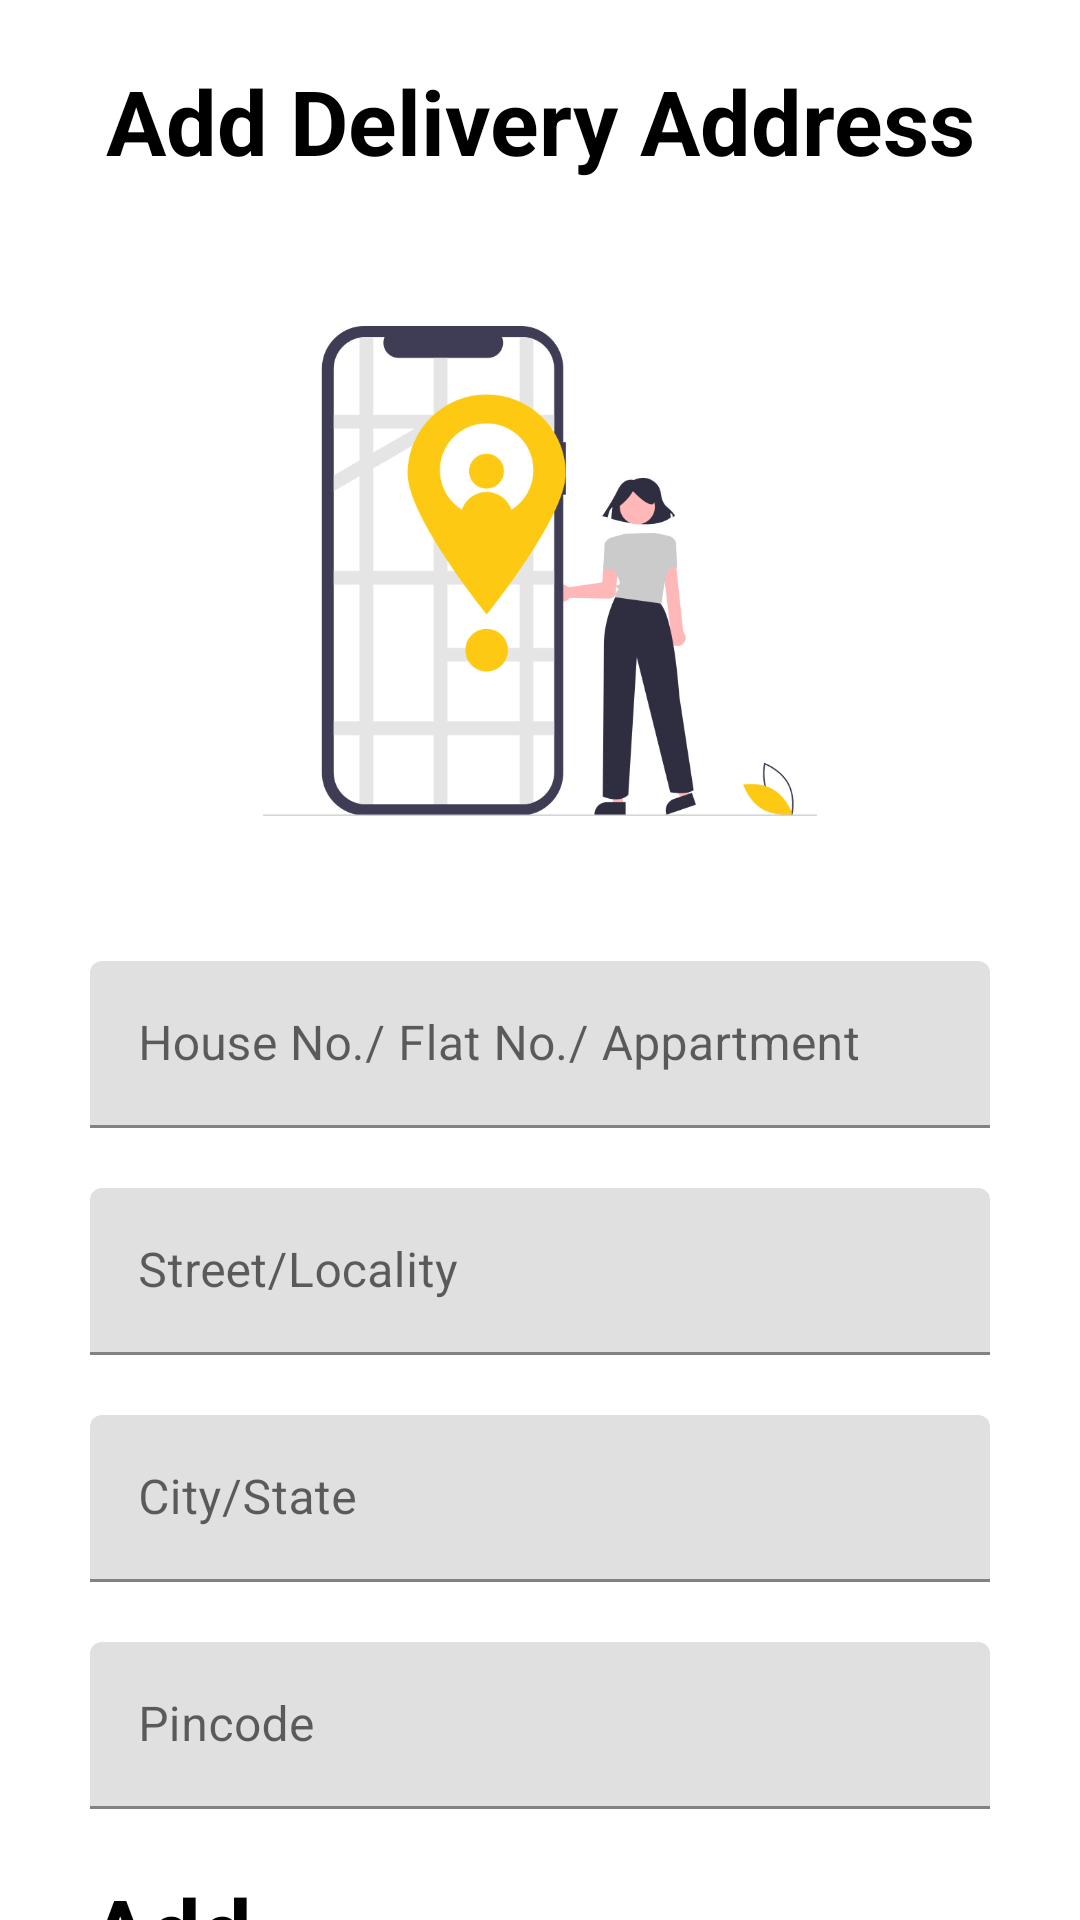

Layout XML and referenced resources for this Android screen:
<!-- AndroidManifest.xml: application theme Theme.FoodKwik -->
<!-- res/layout/activity_add_address.xml -->
<?xml version="1.0" encoding="utf-8"?>
<RelativeLayout xmlns:android="http://schemas.android.com/apk/res/android"
    xmlns:app="http://schemas.android.com/apk/res-auto"
    xmlns:tools="http://schemas.android.com/tools"
    android:layout_width="match_parent"
    android:layout_height="match_parent"
    tools:context=".add_address">

    <TextView
        android:layout_width="match_parent"
        android:layout_height="wrap_content"
        android:text="@string/add_delivery_address"
        android:textAlignment="center"
        android:layout_marginTop="20dp"
        android:textSize="30sp"
        android:textStyle="bold"
        android:textColor="#000"
        android:id="@+id/headline">

    </TextView>

    <ImageView
        android:layout_width="wrap_content"
        android:layout_height="200dp"
        android:src="@drawable/address"
        android:id="@+id/addAdress"
        android:layout_below="@id/headline"
        android:layout_marginTop="30dp">

    </ImageView>

    <LinearLayout
        android:layout_width="match_parent"
        android:layout_height="wrap_content"
        android:layout_below="@id/addAdress"
        android:layout_marginTop="30dp"
        android:id="@+id/addressDetails"
        android:orientation="vertical">

        <com.google.android.material.textfield.TextInputLayout
            android:layout_width="match_parent"
            android:layout_height="wrap_content"
            android:id="@+id/houseno"
            android:layout_marginLeft="30dp"
            android:layout_marginRight="30dp">

            <EditText
                android:layout_width="match_parent"
                android:layout_height="wrap_content"
                android:id="@+id/addhouse"
                android:hint="@string/house_no_flat_no_appartment"
                android:inputType="text" />

        </com.google.android.material.textfield.TextInputLayout>

        <com.google.android.material.textfield.TextInputLayout
            android:layout_width="match_parent"
            android:layout_height="wrap_content"
            android:id="@+id/street"
            android:layout_marginLeft="30dp"
            android:layout_marginRight="30dp"
            android:layout_marginTop="20dp">

            <EditText
                android:layout_width="match_parent"
                android:layout_height="wrap_content"
                android:id="@+id/addStreet"
                android:hint="@string/street_locality"
                android:inputType="text" />

        </com.google.android.material.textfield.TextInputLayout>

        <com.google.android.material.textfield.TextInputLayout
            android:layout_width="match_parent"
            android:layout_height="wrap_content"
            android:id="@+id/city"
            android:layout_marginLeft="30dp"
            android:layout_marginRight="30dp"
            android:layout_marginTop="20dp">

            <EditText
                android:layout_width="match_parent"
                android:layout_height="wrap_content"
                android:id="@+id/addcity"
                android:hint="City/State"
                android:inputType="text" />

        </com.google.android.material.textfield.TextInputLayout>

        <com.google.android.material.textfield.TextInputLayout
            android:layout_width="match_parent"
            android:layout_height="wrap_content"
            android:id="@+id/pincode"
            android:layout_marginTop="20dp"
            android:layout_marginLeft="30dp"
            android:layout_marginRight="30dp">

            <EditText
                android:layout_width="match_parent"
                android:layout_height="wrap_content"
                android:id="@+id/addpincode"
                android:hint="Pincode"
                android:inputType="number"
                />

        </com.google.android.material.textfield.TextInputLayout>

    </LinearLayout>

    <RelativeLayout
        android:layout_width="match_parent"
        android:layout_height="wrap_content"
        android:layout_below="@id/addressDetails"
        android:layout_marginTop="20dp"
        android:id="@+id/addressadding"
        android:layout_marginLeft="30dp"
        android:layout_marginRight="30dp">

        <TextView
            android:layout_width="wrap_content"
            android:layout_height="wrap_content"
            android:text="@string/add"
            android:textSize="30sp"
            android:layout_alignParentStart="true"
            android:textStyle="bold"
            android:textColor="#000"
            >

        </TextView>

        <ProgressBar
            android:layout_width="wrap_content"
            android:layout_height="wrap_content"
            android:layout_centerInParent="true"
            android:id="@+id/progressbar"
            android:visibility="invisible"
            android:layout_alignParentEnd="true">

        </ProgressBar>

        <RelativeLayout
            android:layout_width="wrap_content"
            android:layout_height="wrap_content"
            android:padding="10dp"
            android:background="@drawable/sign_design"
            android:id="@+id/addsuccess"
            android:layout_alignParentEnd="true">

            <ImageView
                android:layout_width="wrap_content"
                android:layout_height="wrap_content"
                android:src="@drawable/right_arrow" />


        </RelativeLayout>


    </RelativeLayout>

</RelativeLayout>
<!-- resources referenced by this layout -->
<resources>
  <!-- drawable address: png bitmap (drawable, 37305 bytes) -->
  <!-- drawable right_arrow (drawable) -->
  <vector android:autoMirrored="true" android:height="24dp"
      android:tint="#F16922" android:viewportHeight="24"
      android:viewportWidth="24" android:width="24dp" xmlns:android="http://schemas.android.com/apk/res/android">
      <path android:fillColor="@android:color/white" android:pathData="M6.23,20.23l1.77,1.77l10,-10l-10,-10l-1.77,1.77l8.23,8.23z"/>
  </vector>
  <string name="add">Add</string>
  <string name="add_delivery_address">Add Delivery Address</string>
  <string name="house_no_flat_no_appartment">House No./ Flat No./ Appartment</string>
  <string name="street_locality">Street/Locality</string>
  <style name="Theme.FoodKwik" parent="Theme.MaterialComponents.DayNight.NoActionBar">
          
          <item name="colorPrimary">@color/purple_500</item>
          <item name="colorPrimaryVariant">@color/purple_700</item>
          <item name="colorOnPrimary">@color/white</item>
          
          <item name="colorSecondary">@color/teal_200</item>
          <item name="colorSecondaryVariant">@color/teal_700</item>
          <item name="colorOnSecondary">@color/black</item>
          
          <item name="android:statusBarColor" tools:targetApi="l">?attr/colorPrimaryVariant</item>
          
      </style>
  <!-- not gathered from this repository: default colours our renderer supplied (Android Studio template values) -->
  <color name="purple_500">#FF6200EE</color>
  <color name="purple_700">#FF3700B3</color>
  <color name="teal_200">#FF03DAC5</color>
  <color name="teal_700">#FF018786</color>
  <color name="black">#FF000000</color>
  <color name="white">#FFFFFFFF</color>
</resources>
